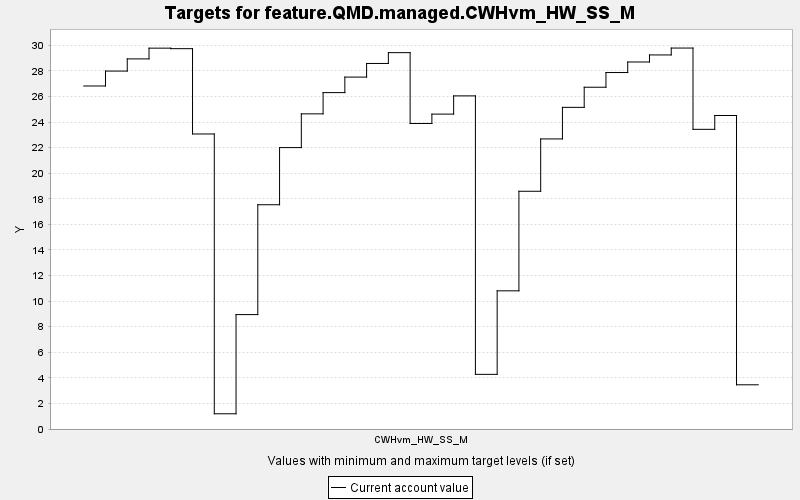

The data file committed next to this chart (first rows):
TARGET, PERIOD, YEAR, PERIODWIDTH, MINIMUM, MAXIMUM, MINWEIGHT, MAXWEIGHT, CURRENT, SUMMARY
feature.QMD.managed.CWHvm_HW_SS_M, 0, 0, 10.0, 0.0, 10000, 1.0, 1.0, 26.82, 0.0
feature.QMD.managed.CWHvm_HW_SS_M, 1, 10, 10.0, 0.0, 10000, 1.0, 1.0, 27.98, 0.0
feature.QMD.managed.CWHvm_HW_SS_M, 2, 20, 10.0, 0.0, 10000, 1.0, 1.0, 28.94, 0.0
feature.QMD.managed.CWHvm_HW_SS_M, 3, 30, 10.0, 0.0, 10000, 1.0, 1.0, 29.78, 0.0
feature.QMD.managed.CWHvm_HW_SS_M, 4, 40, 10.0, 0.0, 10000, 1.0, 1.0, 29.74, 0.0
feature.QMD.managed.CWHvm_HW_SS_M, 5, 50, 10.0, 0.0, 10000, 1.0, 1.0, 23.07, 0.0
feature.QMD.managed.CWHvm_HW_SS_M, 6, 60, 10.0, 0.0, 10000, 1.0, 1.0, 1.191, 0.0
feature.QMD.managed.CWHvm_HW_SS_M, 7, 70, 10.0, 0.0, 10000, 1.0, 1.0, 8.945, 0.0
feature.QMD.managed.CWHvm_HW_SS_M, 8, 80, 10.0, 0.0, 10000, 1.0, 1.0, 17.53, 0.0
feature.QMD.managed.CWHvm_HW_SS_M, 9, 90, 10.0, 0.0, 10000, 1.0, 1.0, 22, 0.0
feature.QMD.managed.CWHvm_HW_SS_M, 10, 100, 10.0, 0.0, 10000, 1.0, 1.0, 24.64, 0.0
feature.QMD.managed.CWHvm_HW_SS_M, 11, 110, 10.0, 0.0, 10000, 1.0, 1.0, 26.3, 0.0
feature.QMD.managed.CWHvm_HW_SS_M, 12, 120, 10.0, 0.0, 10000, 1.0, 1.0, 27.51, 0.0
feature.QMD.managed.CWHvm_HW_SS_M, 13, 130, 10.0, 0.0, 10000, 1.0, 1.0, 28.58, 0.0
feature.QMD.managed.CWHvm_HW_SS_M, 14, 140, 10.0, 0.0, 10000, 1.0, 1.0, 29.42, 0.0
feature.QMD.managed.CWHvm_HW_SS_M, 15, 150, 10.0, 0.0, 10000, 1.0, 1.0, 23.89, 0.0
feature.QMD.managed.CWHvm_HW_SS_M, 16, 160, 10.0, 0.0, 10000, 1.0, 1.0, 24.62, 0.0
feature.QMD.managed.CWHvm_HW_SS_M, 17, 170, 10.0, 0.0, 10000, 1.0, 1.0, 26.05, 0.0
feature.QMD.managed.CWHvm_HW_SS_M, 18, 180, 10.0, 0.0, 10000, 1.0, 1.0, 4.273, 0.0
feature.QMD.managed.CWHvm_HW_SS_M, 19, 190, 10.0, 0.0, 10000, 1.0, 1.0, 10.8, 0.0
feature.QMD.managed.CWHvm_HW_SS_M, 20, 200, 10.0, 0.0, 10000, 1.0, 1.0, 18.59, 0.0
feature.QMD.managed.CWHvm_HW_SS_M, 21, 210, 10.0, 0.0, 10000, 1.0, 1.0, 22.68, 0.0
feature.QMD.managed.CWHvm_HW_SS_M, 22, 220, 10.0, 0.0, 10000, 1.0, 1.0, 25.15, 0.0
feature.QMD.managed.CWHvm_HW_SS_M, 23, 230, 10.0, 0.0, 10000, 1.0, 1.0, 26.72, 0.0
feature.QMD.managed.CWHvm_HW_SS_M, 24, 240, 10.0, 0.0, 10000, 1.0, 1.0, 27.87, 0.0
feature.QMD.managed.CWHvm_HW_SS_M, 25, 250, 10.0, 0.0, 10000, 1.0, 1.0, 28.69, 0.0
feature.QMD.managed.CWHvm_HW_SS_M, 26, 260, 10.0, 0.0, 10000, 1.0, 1.0, 29.25, 0.0
feature.QMD.managed.CWHvm_HW_SS_M, 27, 270, 10.0, 0.0, 10000, 1.0, 1.0, 29.78, 0.0
feature.QMD.managed.CWHvm_HW_SS_M, 28, 280, 10.0, 0.0, 10000, 1.0, 1.0, 23.43, 0.0
feature.QMD.managed.CWHvm_HW_SS_M, 29, 290, 10.0, 0.0, 10000, 1.0, 1.0, 24.51, 0.0
feature.QMD.managed.CWHvm_HW_SS_M, 30, 300, 10.0, 0.0, 10000, 1.0, 1.0, 3.456, 0.0
